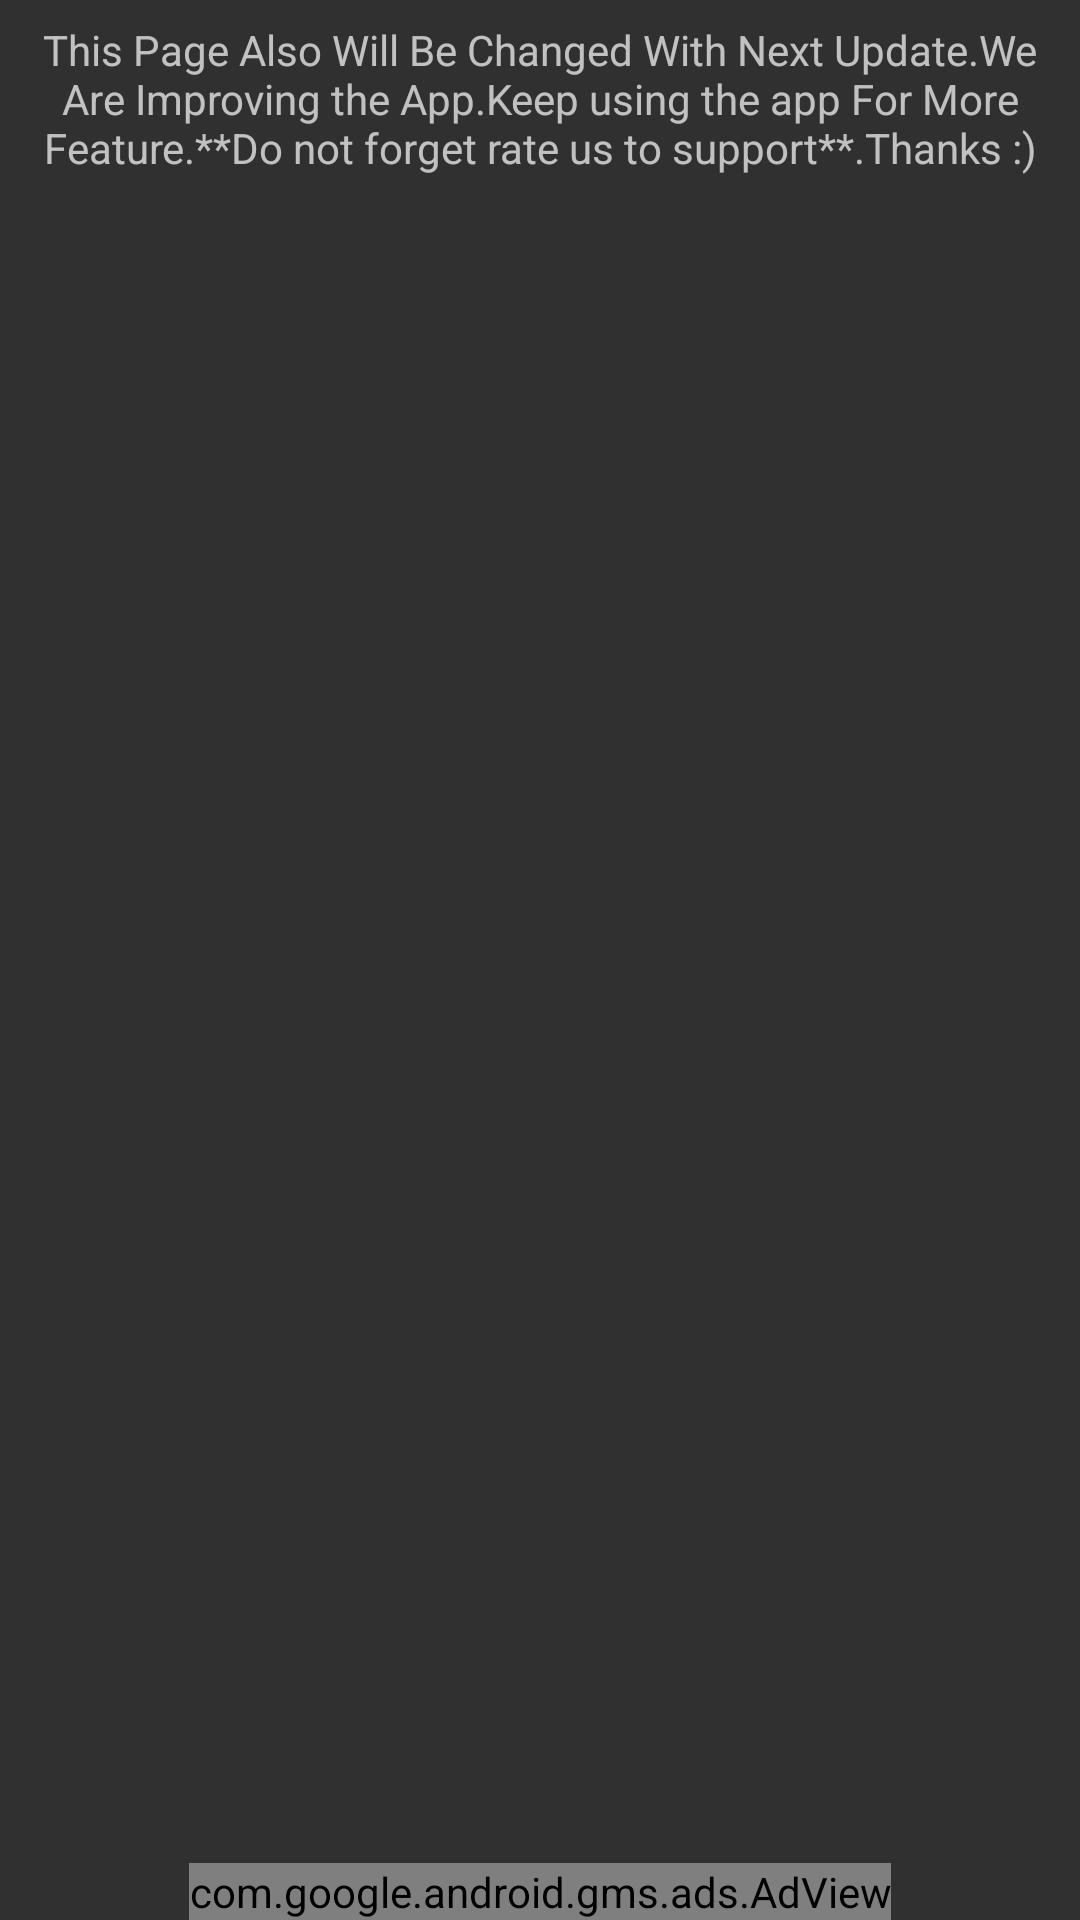

Here is an Android app screen rendered from its layout file. Give the layout XML and the strings, colors and styles it references.
<!-- AndroidManifest.xml: application theme MyMaterialTheme -->
<!-- res/layout/fragment_trend_video.xml -->
<?xml version="1.0" encoding="utf-8"?>
<RelativeLayout xmlns:android="http://schemas.android.com/apk/res/android"
    android:layout_width="match_parent"
    android:layout_height="match_parent"
    xmlns:tools="http://schemas.android.com/tools"
    xmlns:ads="http://schemas.android.com/apk/res-auto"
    android:orientation="vertical"
    android:id="@+id/layoutTrends">
    <LinearLayout
        android:id="@+id/linearLayout_fragment_warning"
        android:layout_width="match_parent"
        android:layout_height="wrap_content"
        android:layout_marginTop="7dp"
        android:gravity="center"
        android:orientation="vertical">

        <TextView
            android:id="@+id/textview_trend_video_info"
            android:layout_width="wrap_content"
            android:layout_height="wrap_content"
            android:text="@string/trend_video_fragment_message"
            android:gravity="center"/>
    </LinearLayout>
    <LinearLayout
        android:layout_width="match_parent"
        android:layout_height="wrap_content"
        android:orientation="vertical"
        android:layout_below="@id/linearLayout_fragment_warning">
        <RelativeLayout
            android:layout_width="wrap_content"
            android:layout_height="wrap_content"
            tools:ignore="UselessParent"
            android:layout_weight="10">
            <ListView
                android:id="@+id/trend_video_list"
                android:layout_width="match_parent"
                android:layout_height="match_parent"
                android:divider="@null"
                android:dividerHeight="0dp"
                android:scrollbars="none"
                />

            <ProgressBar
                android:id="@+id/myPBForFav"
                android:layout_width="wrap_content"
                android:layout_height="wrap_content"
                android:layout_centerHorizontal="true"
                android:layout_centerVertical="true"
                android:indeterminateDrawable="@drawable/progresbar"
                android:visibility="invisible" />

        </RelativeLayout>
        <LinearLayout
            android:layout_width="fill_parent"
            android:layout_height="wrap_content">
            <RelativeLayout
                android:layout_width="fill_parent"
                android:layout_height="wrap_content">
                <LinearLayout
                    android:layout_width="wrap_content"
                    android:layout_height="wrap_content"
                    android:layout_gravity="center_horizontal"
                    android:layout_centerHorizontal="true">
                    <com.google.android.gms.ads.AdView
                        android:id="@+id/adViewTrendVideo"
                        android:layout_width="wrap_content"
                        android:layout_height="wrap_content"

                        ads:adSize="BANNER"
                        ads:adUnitId="@string/banner_ad_unit_id_trend_video">
                    </com.google.android.gms.ads.AdView>
                </LinearLayout>
            </RelativeLayout>
        </LinearLayout>

    </LinearLayout>

</RelativeLayout>
<!-- resources referenced by this layout -->
<resources>
  <!-- drawable progresbar (drawable) -->
  <?xml version="1.0" encoding="utf-8"?>
  <rotate xmlns:android="http://schemas.android.com/apk/res/android"
      android:fromDegrees="0"
      android:pivotX="50%"
      android:pivotY="50%"
      android:toDegrees="1440"
      android:duration="1">
  
      <shape
          android:innerRadiusRatio="3"
          android:shape="ring"
          android:thicknessRatio="15"
          android:useLevel="false" >
          <size
              android:height="48dip"
              android:width="48dip" />
  
          <gradient
              android:centerColor="#FFFFFF"
              android:centerY="0.50"
              android:endColor="#FFFFFF"
              android:startColor="#212121"
              android:type="sweep"
              android:useLevel="false" />
      </shape>
  
  </rotate>
  <string name="banner_ad_unit_id_trend_video" translatable="false">ca-app-pub-2609460348345466/6267217885</string>
  <string name="trend_video_fragment_message">This Page Also Will Be Changed With Next Update.We Are Improving the App.Keep using the app For More Feature.**Do not forget rate us to support**.Thanks :)</string>
  <style name="MyMaterialTheme" parent="MyMaterialTheme.Base">
  
      </style>
  <style name="MyMaterialTheme.Base" parent="Theme.AppCompat">
          <item name="colorAccent">@color/colorAccent</item>
      </style>
  <color name="colorAccent">#FFFFFF</color>
</resources>
